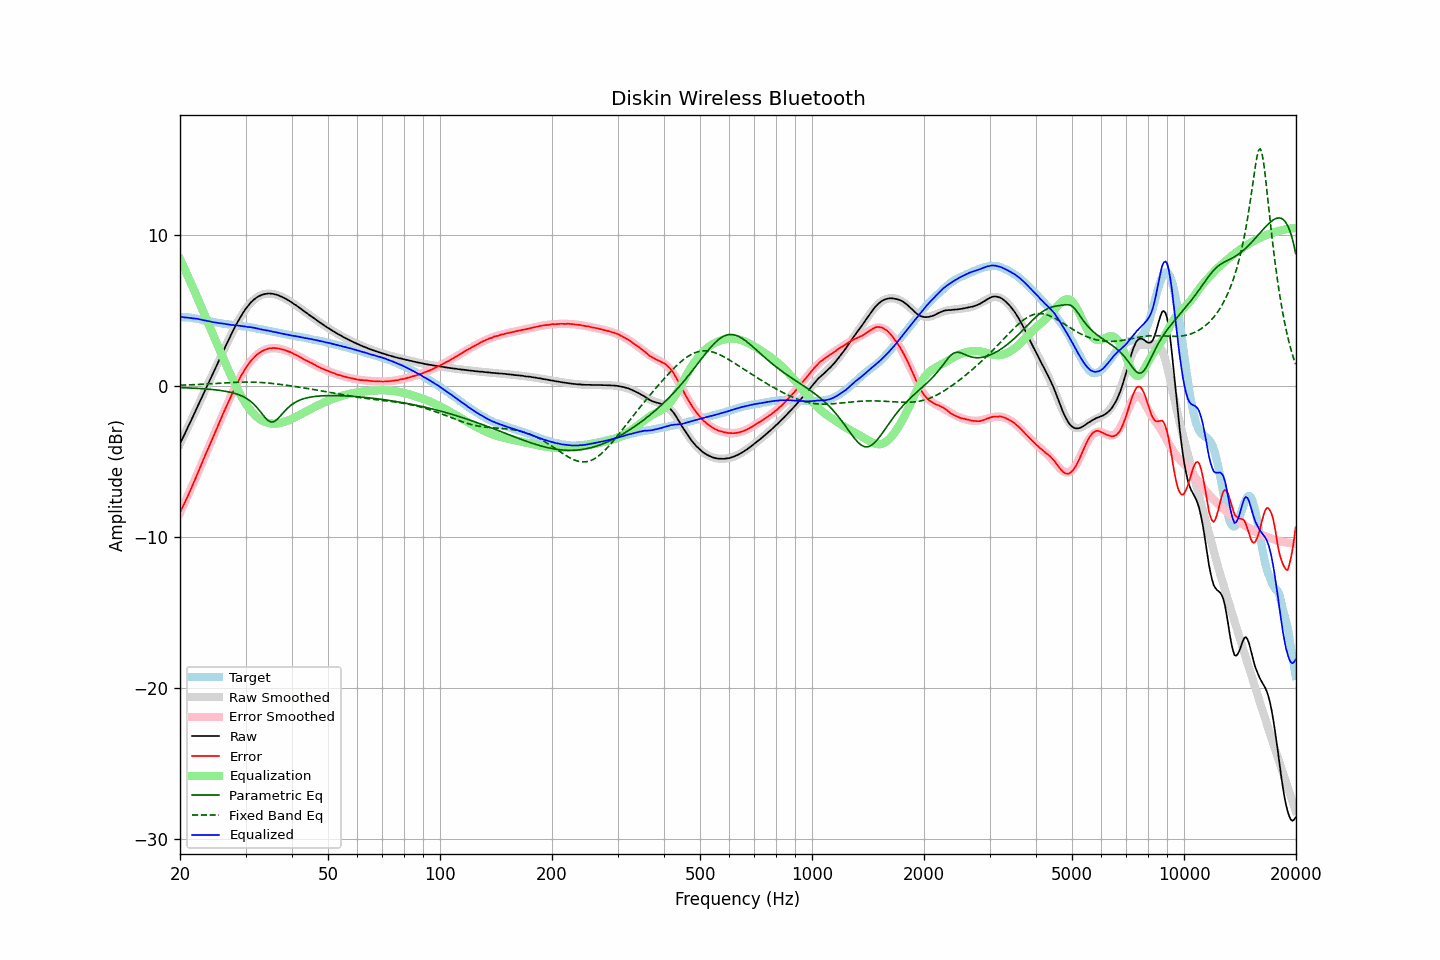

Data behind this chart, as committed beside it:
frequency, raw, error, smoothed, error_smoothed, equalization, parametric_eq, fixed_band_eq, equalized_raw, equalized_smoothed, target
20.00, -3.81, -8.36, -3.83, -8.40, 8.40, -0.11, 0.05, 4.59, 4.57, 4.55
20.20, -3.60, -8.15, -3.61, -8.17, 8.17, -0.12, 0.05, 4.57, 4.56, 4.55
20.40, -3.39, -7.93, -3.38, -7.94, 7.94, -0.12, 0.05, 4.55, 4.55, 4.55
20.61, -3.17, -7.72, -3.16, -7.70, 7.70, -0.13, 0.06, 4.53, 4.54, 4.55
20.81, -2.94, -7.48, -2.94, -7.47, 7.47, -0.13, 0.06, 4.53, 4.53, 4.54
21.02, -2.72, -7.26, -2.71, -7.23, 7.23, -0.13, 0.06, 4.51, 4.52, 4.54
21.23, -2.49, -7.01, -2.49, -6.99, 6.99, -0.14, 0.07, 4.50, 4.51, 4.52
21.44, -2.27, -6.78, -2.26, -6.75, 6.75, -0.14, 0.07, 4.49, 4.50, 4.51
21.66, -2.04, -6.54, -2.03, -6.51, 6.51, -0.15, 0.08, 4.47, 4.48, 4.49
21.87, -1.82, -6.29, -1.81, -6.27, 6.27, -0.15, 0.08, 4.46, 4.47, 4.47
22.09, -1.58, -6.04, -1.58, -6.03, 6.03, -0.16, 0.09, 4.45, 4.45, 4.46
22.31, -1.35, -5.78, -1.35, -5.79, 5.79, -0.17, 0.09, 4.44, 4.43, 4.43
22.54, -1.12, -5.53, -1.12, -5.53, 5.53, -0.17, 0.10, 4.41, 4.41, 4.41
22.76, -0.89, -5.28, -0.89, -5.28, 5.28, -0.18, 0.10, 4.39, 4.39, 4.39
22.99, -0.66, -5.02, -0.67, -5.03, 5.03, -0.19, 0.11, 4.37, 4.37, 4.36
23.22, -0.44, -4.77, -0.44, -4.78, 4.78, -0.19, 0.11, 4.34, 4.34, 4.33
23.45, -0.20, -4.51, -0.21, -4.53, 4.53, -0.20, 0.12, 4.33, 4.32, 4.31
23.69, 0.02, -4.28, 0.02, -4.28, 4.28, -0.21, 0.13, 4.30, 4.30, 4.30
23.92, 0.25, -4.02, 0.25, -4.03, 4.03, -0.22, 0.13, 4.28, 4.28, 4.28
24.16, 0.48, -3.78, 0.48, -3.78, 3.78, -0.23, 0.14, 4.26, 4.26, 4.26
24.40, 0.70, -3.54, 0.71, -3.53, 3.53, -0.24, 0.15, 4.23, 4.24, 4.24
24.65, 0.93, -3.30, 0.94, -3.28, 3.28, -0.25, 0.15, 4.21, 4.22, 4.22
24.89, 1.16, -3.04, 1.17, -3.04, 3.04, -0.26, 0.16, 4.20, 4.20, 4.20
25.14, 1.39, -2.80, 1.40, -2.79, 2.79, -0.27, 0.17, 4.18, 4.19, 4.19
25.39, 1.62, -2.55, 1.63, -2.54, 2.54, -0.29, 0.17, 4.16, 4.17, 4.17
25.65, 1.85, -2.31, 1.86, -2.29, 2.29, -0.30, 0.18, 4.14, 4.15, 4.16
25.91, 2.09, -2.04, 2.09, -2.05, 2.05, -0.32, 0.19, 4.13, 4.14, 4.13
26.16, 2.32, -1.79, 2.32, -1.80, 1.80, -0.33, 0.19, 4.13, 4.12, 4.12
26.43, 2.55, -1.56, 2.55, -1.56, 1.56, -0.35, 0.20, 4.10, 4.10, 4.11
26.69, 2.77, -1.31, 2.77, -1.31, 1.31, -0.37, 0.20, 4.08, 4.09, 4.08
26.96, 3.00, -1.08, 3.00, -1.07, 1.07, -0.39, 0.21, 4.07, 4.07, 4.07
27.23, 3.22, -0.84, 3.22, -0.84, 0.84, -0.41, 0.22, 4.06, 4.06, 4.06
27.50, 3.43, -0.62, 3.44, -0.61, 0.61, -0.44, 0.22, 4.04, 4.04, 4.05
27.77, 3.65, -0.38, 3.65, -0.38, 0.38, -0.47, 0.23, 4.03, 4.03, 4.03
28.05, 3.86, -0.16, 3.86, -0.16, 0.16, -0.50, 0.23, 4.02, 4.01, 4.02
28.33, 4.06, 0.07, 4.06, 0.06, -0.06, -0.53, 0.24, 4.00, 4.00, 4.00
28.62, 4.26, 0.27, 4.25, 0.27, -0.27, -0.56, 0.24, 3.99, 3.99, 3.98
28.90, 4.44, 0.47, 4.44, 0.47, -0.47, -0.60, 0.25, 3.97, 3.97, 3.97
29.19, 4.62, 0.67, 4.62, 0.66, -0.66, -0.65, 0.25, 3.96, 3.96, 3.95
29.48, 4.80, 0.85, 4.80, 0.85, -0.85, -0.70, 0.25, 3.95, 3.95, 3.95
29.78, 4.96, 1.02, 4.96, 1.02, -1.02, -0.75, 0.25, 3.93, 3.93, 3.94
30.08, 5.12, 1.19, 5.11, 1.19, -1.19, -0.81, 0.25, 3.92, 3.92, 3.92
30.38, 5.25, 1.35, 5.25, 1.35, -1.35, -0.87, 0.25, 3.90, 3.90, 3.90
30.68, 5.39, 1.50, 5.38, 1.50, -1.50, -0.95, 0.25, 3.89, 3.89, 3.89
30.99, 5.52, 1.65, 5.50, 1.63, -1.63, -1.03, 0.25, 3.89, 3.87, 3.87
31.30, 5.62, 1.76, 5.61, 1.76, -1.76, -1.12, 0.25, 3.86, 3.85, 3.86
31.61, 5.72, 1.88, 5.71, 1.87, -1.87, -1.22, 0.25, 3.85, 3.84, 3.84
31.93, 5.80, 1.98, 5.79, 1.98, -1.98, -1.33, 0.24, 3.82, 3.82, 3.82
32.24, 5.87, 2.08, 5.87, 2.07, -2.07, -1.45, 0.24, 3.80, 3.80, 3.79
32.57, 5.94, 2.16, 5.93, 2.16, -2.16, -1.57, 0.23, 3.78, 3.78, 3.77
32.89, 5.98, 2.22, 5.99, 2.23, -2.23, -1.71, 0.23, 3.75, 3.76, 3.76
33.22, 6.03, 2.30, 6.03, 2.30, -2.30, -1.84, 0.22, 3.73, 3.73, 3.73
33.55, 6.06, 2.34, 6.06, 2.35, -2.35, -1.98, 0.21, 3.71, 3.71, 3.72
33.89, 6.09, 2.40, 6.09, 2.40, -2.40, -2.11, 0.21, 3.69, 3.69, 3.69
34.23, 6.10, 2.43, 6.10, 2.43, -2.43, -2.22, 0.20, 3.67, 3.67, 3.67
34.57, 6.12, 2.47, 6.11, 2.46, -2.46, -2.31, 0.19, 3.66, 3.65, 3.65
34.92, 6.11, 2.49, 6.11, 2.48, -2.48, -2.37, 0.18, 3.63, 3.63, 3.62
35.27, 6.10, 2.49, 6.10, 2.49, -2.49, -2.39, 0.17, 3.61, 3.61, 3.61
35.62, 6.09, 2.51, 6.09, 2.50, -2.50, -2.38, 0.15, 3.59, 3.59, 3.58
35.97, 6.06, 2.50, 6.06, 2.50, -2.50, -2.33, 0.14, 3.56, 3.56, 3.56
... 635 more rows
